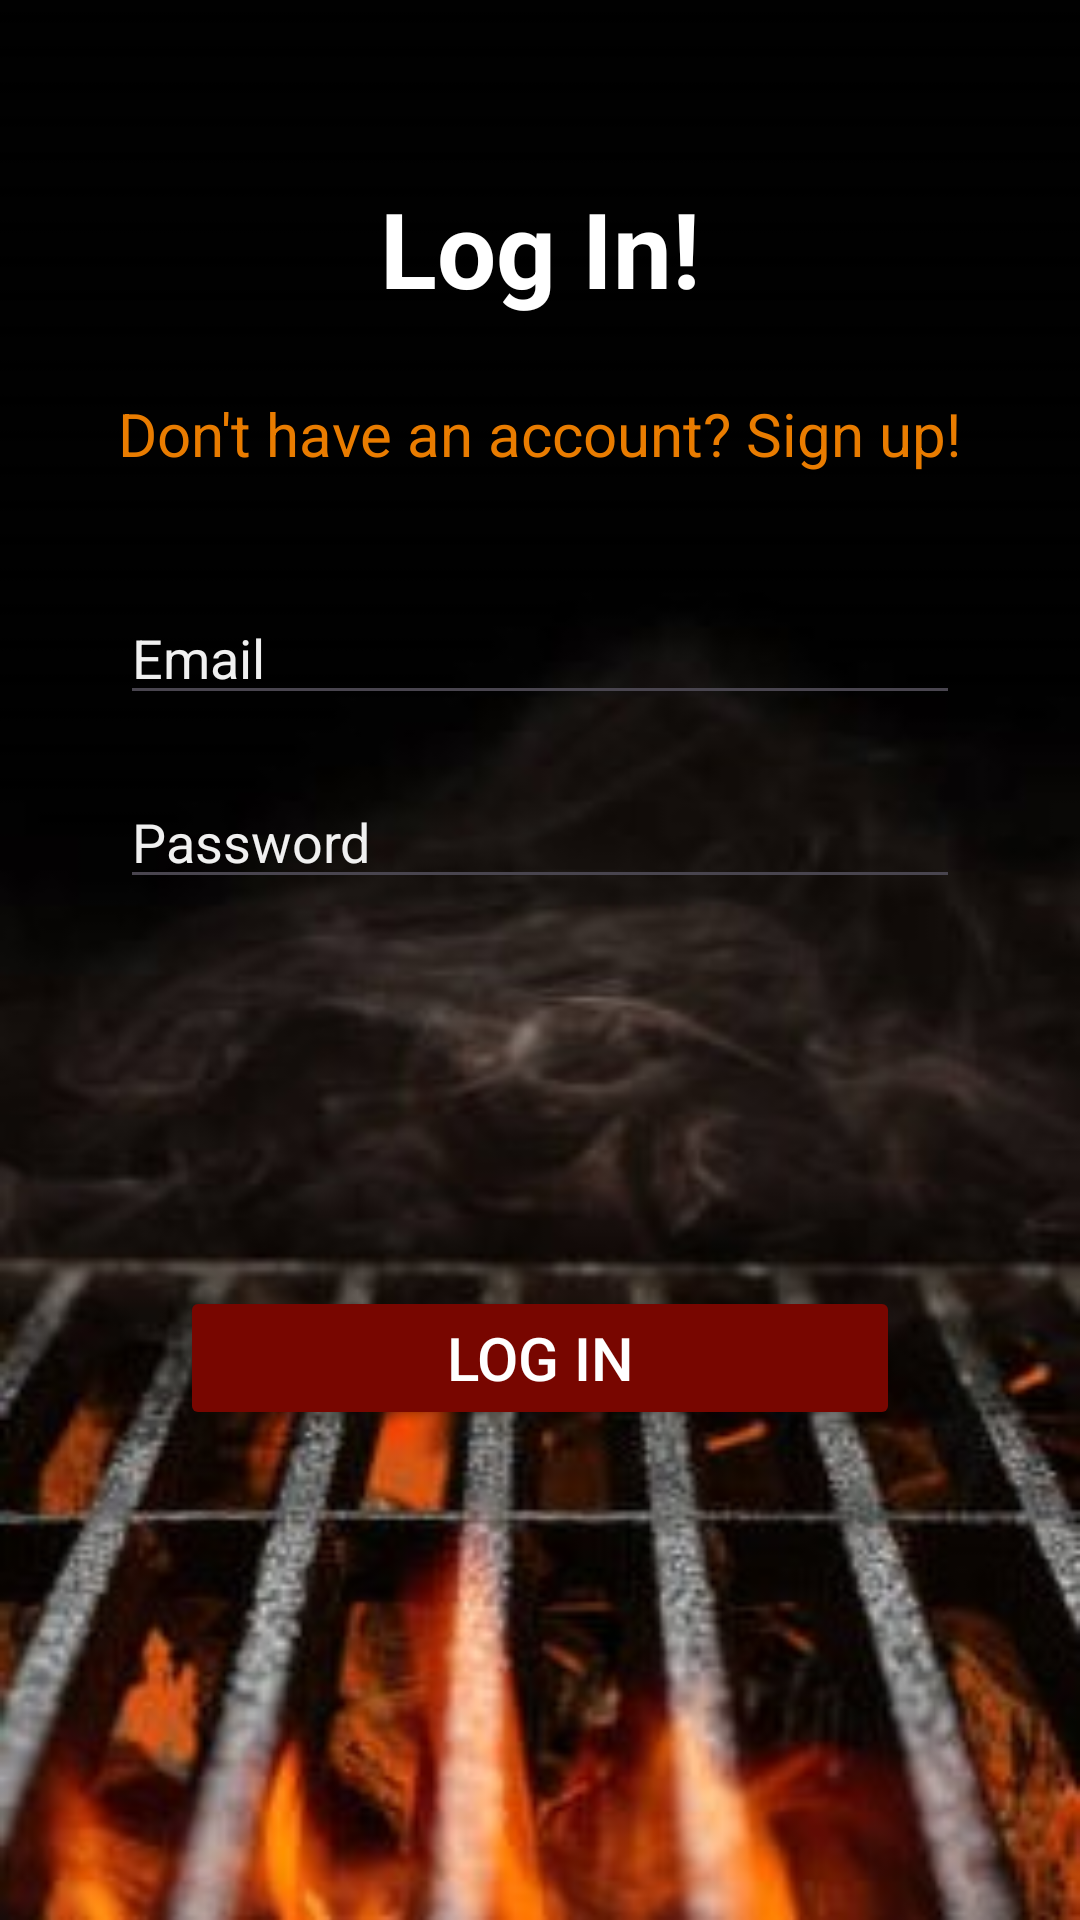

The Android layout XML behind this screen, and the referenced resources:
<!-- AndroidManifest.xml: application theme Theme.ThermiMobile -->
<!-- res/layout/activity_login.xml -->
<?xml version="1.0" encoding="utf-8"?>
<androidx.constraintlayout.widget.ConstraintLayout xmlns:android="http://schemas.android.com/apk/res/android"
    xmlns:app="http://schemas.android.com/apk/res-auto"
    xmlns:tools="http://schemas.android.com/tools"
    android:layout_width="match_parent"
    android:layout_height="match_parent"
    android:background="@drawable/dark_grill"
    tools:context=".Login">

    <TextView
        android:id="@+id/loginTitle"
        android:layout_width="wrap_content"
        android:layout_height="wrap_content"
        android:textStyle="bold"
        android:text="@string/login_title"
        android:textColor="@color/textColor"
        android:textSize="@dimen/titleSize"
        app:layout_constraintStart_toStartOf="parent"
        app:layout_constraintEnd_toEndOf="parent"
        app:layout_constraintTop_toTopOf="parent"
        app:layout_constraintBottom_toBottomOf="parent"
        app:layout_constraintVertical_bias=".1"
        />



    <EditText
        android:id="@+id/email"
        android:layout_width="0dp"
        android:layout_height="wrap_content"
        android:hint="@string/email_hint"
        android:textColorHint="@color/hintsColor"
        android:textColor="@color/textColor"
        app:layout_constraintStart_toStartOf="parent"
        app:layout_constraintEnd_toEndOf="parent"
        app:layout_constraintBottom_toBottomOf="parent"
        app:layout_constraintTop_toBottomOf="@id/loginTitle"
        app:layout_constraintVertical_bias=".15"
        android:layout_marginTop="20dp"
        android:layout_marginStart="40dp"
        android:layout_marginEnd="40dp"
        android:inputType="textEmailAddress"
        />

    <EditText
        android:id="@+id/password"
        android:layout_width="0dp"
        android:layout_height="wrap_content"
        android:hint="@string/password_hint"
        android:textColorHint="@color/hintsColor"
        android:textColor="@color/textColor"
        app:layout_constraintStart_toStartOf="parent"
        app:layout_constraintEnd_toEndOf="parent"
        app:layout_constraintBottom_toBottomOf="parent"
        app:layout_constraintTop_toBottomOf="@id/email"
        app:layout_constraintVertical_bias="0"
        android:layout_marginTop="20dp"
        android:layout_marginStart="40dp"
        android:layout_marginEnd="40dp"
        android:inputType="textPassword"
        />

    <Button
        android:id="@+id/loginButton"
        android:layout_width="0dp"
        android:layout_height="wrap_content"
        android:backgroundTint="@color/buttonColor"
        android:text="@string/loginButtonLabel"
        android:textColor="@color/textColor"
        android:textSize="@dimen/buttonLabelSize"
        app:layout_constraintStart_toStartOf="parent"
        app:layout_constraintEnd_toEndOf="parent"
        app:layout_constraintBottom_toBottomOf="parent"
        app:layout_constraintTop_toBottomOf="@id/password"
        app:layout_constraintVertical_bias=".4"
        android:layout_marginTop="20dp"
        android:layout_marginStart="60dp"
        android:layout_marginEnd="60dp"



        />


    <TextView
        android:id="@+id/signupLink"
        android:layout_width="wrap_content"
        android:layout_height="wrap_content"
        android:textColor="@color/guidanceColor"
        android:text="@string/loginGuidanceTextSignup"
        android:textSize="@dimen/guidanceSize"
        app:layout_constraintStart_toStartOf="parent"
        app:layout_constraintEnd_toEndOf="parent"
        app:layout_constraintBottom_toBottomOf="parent"
        app:layout_constraintTop_toBottomOf="@id/loginTitle"
        app:layout_constraintVertical_bias="0"
        android:layout_marginTop="25dp"

        />

</androidx.constraintlayout.widget.ConstraintLayout>
<!-- resources referenced by this layout -->
<resources>
  <color name="buttonColor">#780600</color>
  <color name="guidanceColor">#e97c00</color>
  <color name="hintsColor">#F0F0F0</color>
  <color name="textColor">@color/white</color>
  <dimen name="buttonLabelSize">20sp</dimen>
  <dimen name="guidanceSize">20sp</dimen>
  <dimen name="titleSize">35sp</dimen>
  <!-- drawable dark_grill: jpg bitmap (drawable, 20854 bytes) -->
  <string name="email_hint">Email</string>
  <string name="loginButtonLabel">Log in</string>
  <string name="loginGuidanceTextSignup">Don\'t have an account? Sign up!</string>
  <string name="login_title">Log In!</string>
  <string name="password_hint">Password</string>
  <style name="Theme.ThermiMobile" parent="Base.Theme.ThermiMobile" />
  <color name="white">#FFFFFFFF</color>
  <style name="Base.Theme.ThermiMobile" parent="Theme.Material3.DayNight.NoActionBar">
          
          
      </style>
</resources>
